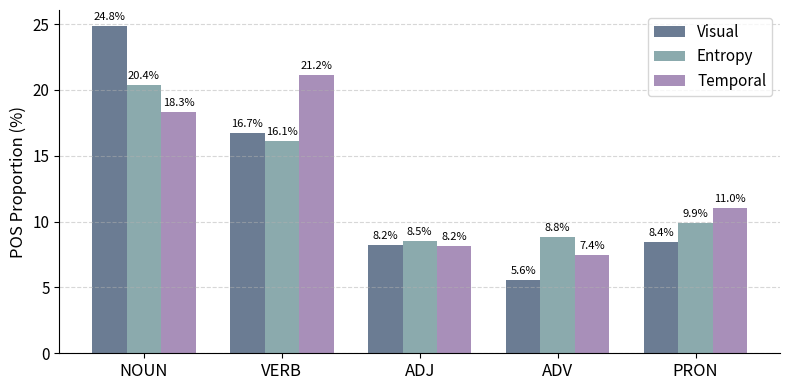

Reproduce this figure in Python.
import matplotlib.pyplot as plt
import numpy as np

# 数据（单位：%）
visual = {'NOUN': 24.83, 'VERB': 16.74, 'ADJ': 8.20, 'ADV': 5.59, 'PRON': 8.42}
entropy = {'NOUN': 20.39, 'VERB': 16.09, 'ADJ': 8.52, 'ADV': 8.82, 'PRON': 9.90}
temporal = {'NOUN': 18.32, 'VERB': 21.16, 'ADJ': 8.18, 'ADV': 7.44, 'PRON': 11.04}

core_pos = ['NOUN', 'VERB', 'ADJ', 'ADV', 'PRON']
x = np.arange(len(core_pos))

visual_vals = [visual[pos] for pos in core_pos]
entropy_vals = [entropy[pos] for pos in core_pos]
temporal_vals = [temporal[pos] for pos in core_pos]

# 设置样式
width = 0.25

colors = ['#49A3C6', '#FFB477', '#9C7CC1']
colors = ['#6B7C93', '#E0A458', '#A88FB9']
colors = ['#6B7C93', '#8BAAAD', '#A88FB9']

# 创建图表
plt.figure(figsize=(8, 4))
bars1 = plt.bar(x - width, visual_vals, width=width, label='Visual', color=colors[0])
bars2 = plt.bar(x, entropy_vals, width=width, label='Entropy', color=colors[1])
bars3 = plt.bar(x + width, temporal_vals, width=width, label='Temporal', color=colors[2])

# 添加数值标签
for bars in [bars1, bars2, bars3]:
    for bar in bars:
        height = bar.get_height()
        plt.text(bar.get_x() + bar.get_width()/2, height + 0.3, f'{height:.1f}%', 
                 ha='center', va='bottom', fontsize=8)

# 设置坐标和标题
plt.xticks(x, core_pos, fontsize=12)
plt.yticks(fontsize=11)
for spine in ['right', 'top']:
    plt.gca().spines[spine].set_visible(False)
plt.ylabel("POS Proportion (%)", fontsize=12)
# plt.title("POS Proportion by Token Selection Strategy", fontsize=14, weight='bold')
plt.legend(fontsize=11, loc='upper right')
plt.grid(axis='y', linestyle='--', alpha=0.5)
# 导出矢量图
plt.tight_layout()
plt.savefig("word_attribution_beautified.pdf", format="pdf")  # 或改为 .svg
plt.show()
